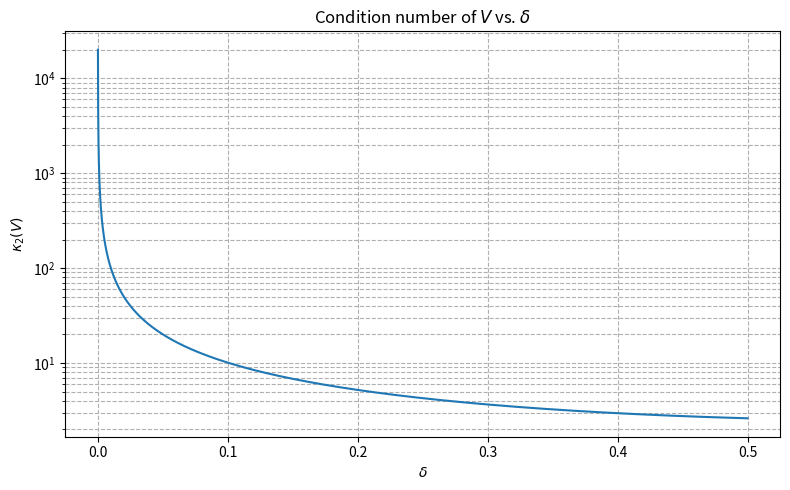

This chart was generated by the following Python code:
import numpy as np
import matplotlib.pyplot as plt
from numpy.linalg import norm, inv

def compute_condition(delta):
    # Build A and its diagonalization manually
    # A = np.array([[1, 1],
    #               [0, 1 + 2*delta]], dtype=np.complex128)

    # Eigenvalues: 1, 1 + 2*delta
    # Eigenvectors: manually constructed to match sympy's scaled version
    # Eigenvector matrix V with first row [1, 1]
    V = np.array([[1, 1],
                  [0, 2*delta]], dtype=np.complex128)

    # Compute condition number using 2-norm
    kappa = norm(V, 2) * norm(inv(V), 2)
    return kappa

def plot_condition():
    deltas = np.logspace(np.log10(0.5e-4), np.log10(0.5), 4000)
    condition_numbers = [compute_condition(d) for d in deltas]

    plt.figure(figsize=(8, 5))
    plt.semilogy(deltas, condition_numbers)
    plt.xlabel(r'$\delta$')
    plt.ylabel(r'$\kappa_2(V)$')
    plt.title(r'Condition number of $V$ vs. $\delta$')
    plt.grid(True, which='both', linestyle='--')
    plt.tight_layout()
    plt.show()

if __name__ == "__main__":
    plot_condition()